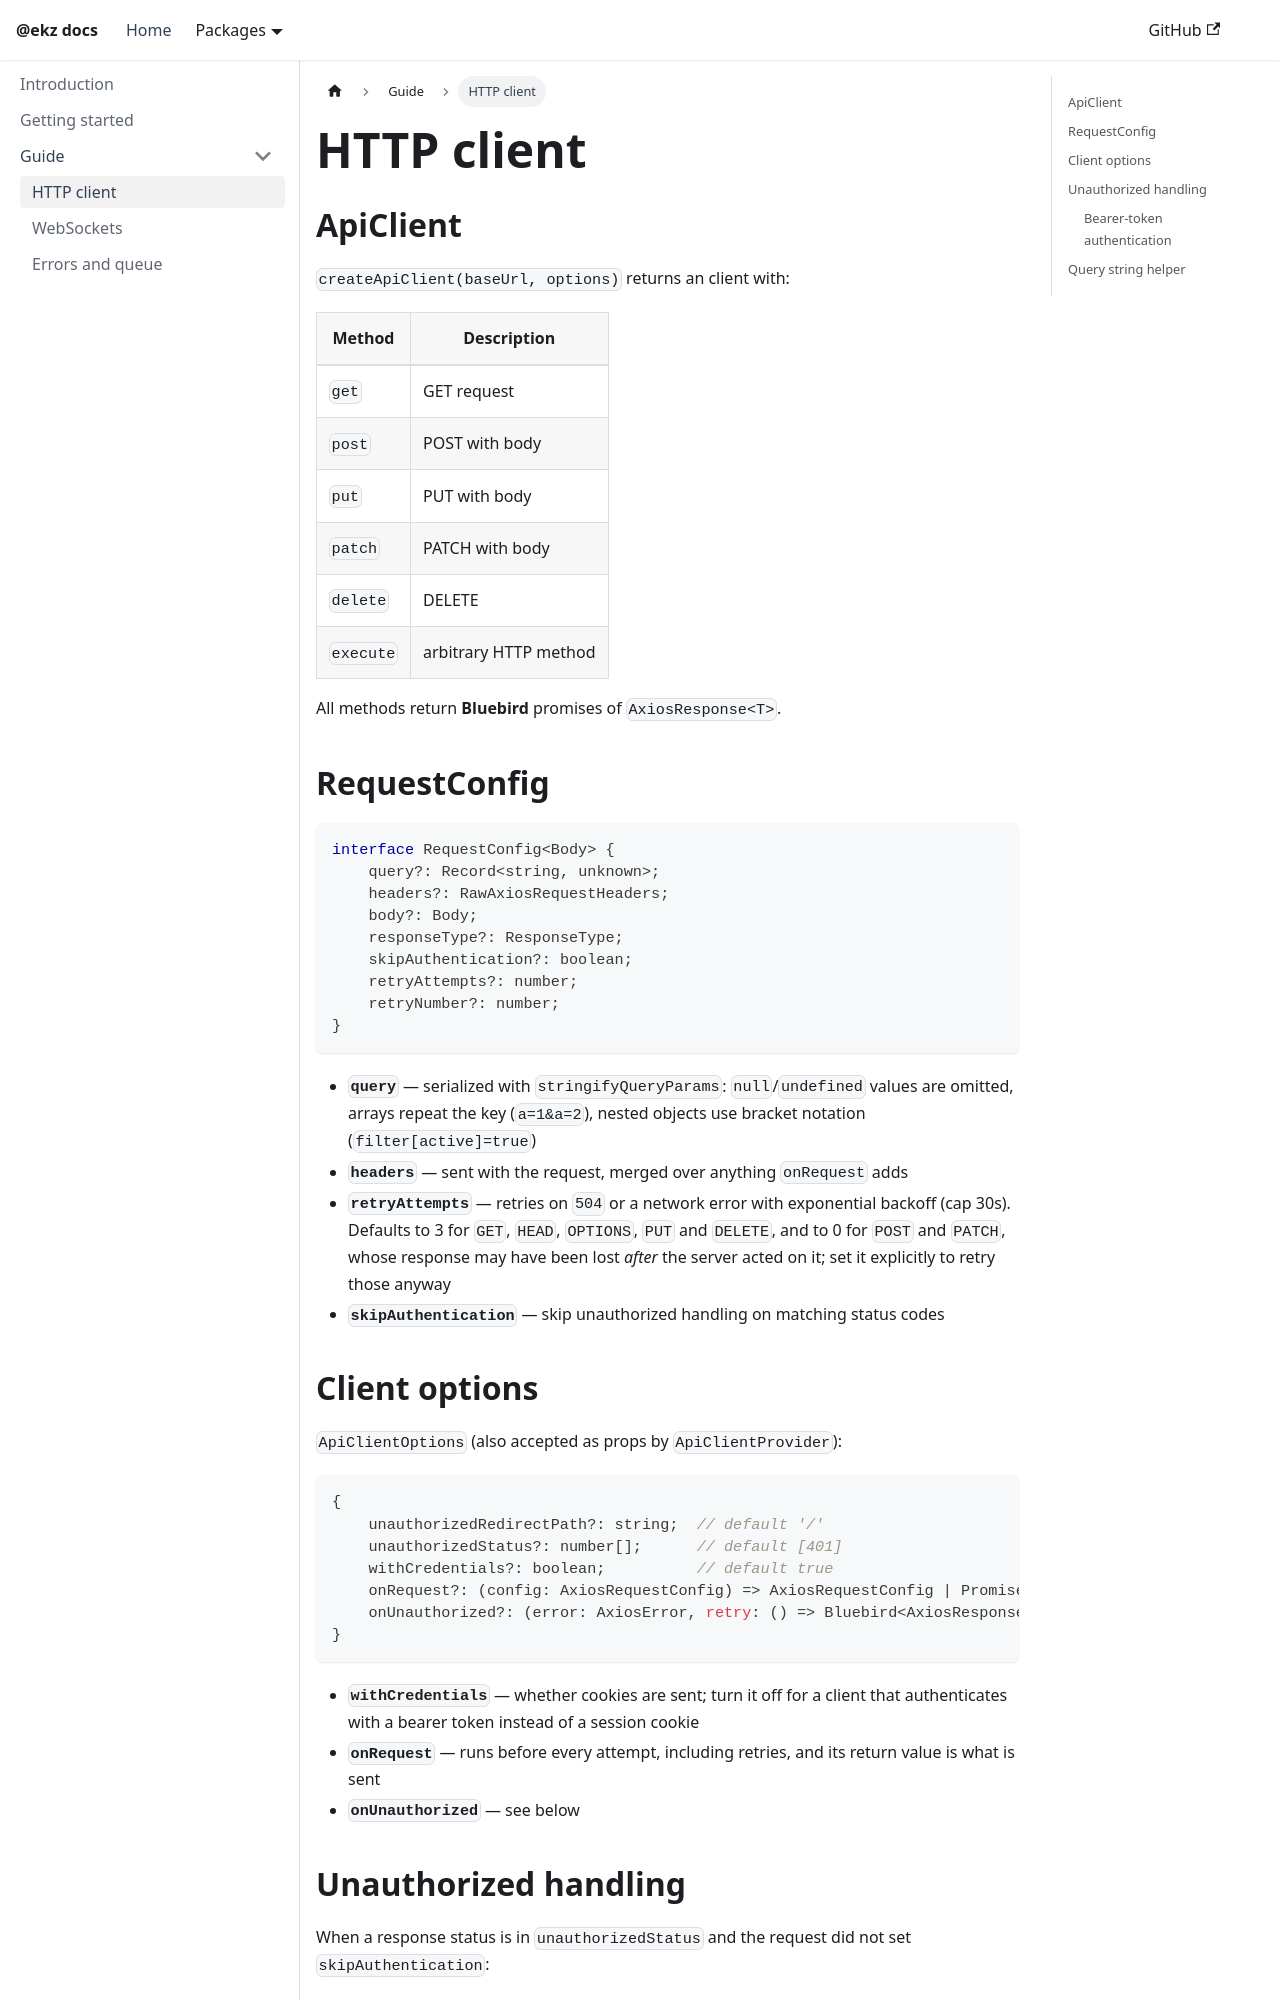

repository: erkez/ekz · page: api/guide/http-client/index.html · generator: docusaurus

---
sidebar_position: 1
title: HTTP client
---

# HTTP client

## ApiClient

`createApiClient(baseUrl, options)` returns an client with:

| Method | Description |
| ------ | ----------- |
| `get` | GET request |
| `post` | POST with body |
| `put` | PUT with body |
| `patch` | PATCH with body |
| `delete` | DELETE |
| `execute` | arbitrary HTTP method |

All methods return **Bluebird** promises of `AxiosResponse<T>`.

## RequestConfig

```typescript
interface RequestConfig<Body> {
    query?: Record<string, unknown>;
    headers?: RawAxiosRequestHeaders;
    body?: Body;
    responseType?: ResponseType;
    skipAuthentication?: boolean;
    retryAttempts?: number;
    retryNumber?: number;
}
```

- **`query`** — serialized with `stringifyQueryParams`: `null`/`undefined` values are omitted, arrays
  repeat the key (`a=1&a=2`), nested objects use bracket notation (`filter[active]=true`)
- **`headers`** — sent with the request, merged over anything `onRequest` adds
- **`retryAttempts`** — retries on `504` or a network error with exponential backoff (cap 30s). Defaults to 3 for
  `GET`, `HEAD`, `OPTIONS`, `PUT` and `DELETE`, and to 0 for `POST` and `PATCH`, whose response may
  have been lost *after* the server acted on it; set it explicitly to retry those anyway
- **`skipAuthentication`** — skip unauthorized handling on matching status codes
